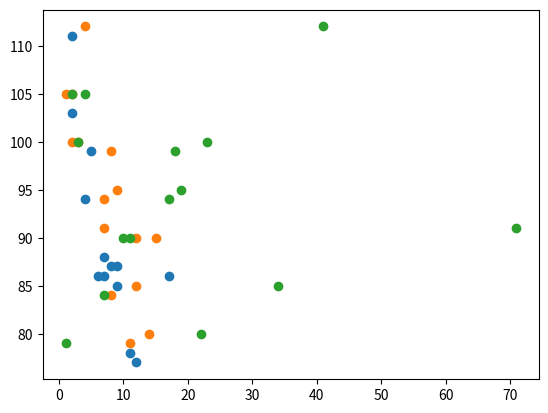
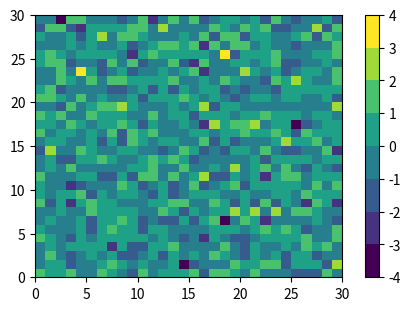
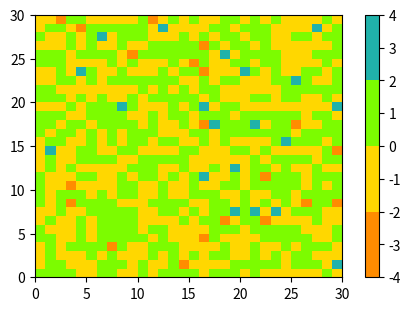

These charts were generated, in order, by the following Python code:
import matplotlib.pyplot as plt
import numpy as np

#day one, the age and speed of 13 cars:
x = np.array([5,7,8,7,2,17,2,9,4,11,12,9,6])
y = np.array([99,86,87,88,111,86,103,87,94,78,77,85,86])
plt.scatter(x, y)

#day two, the age and speed of 15 cars:
x = np.array([2,2,8,1,15,8,12,9,7,3,11,4,7,14,12])
y = np.array([100,105,84,105,90,99,90,95,94,100,79,112,91,80,85])
plt.scatter(x, y)


#day three, the age and speed of 10 cars:
x = np.array([3,4,7,2,10,18,11,19,17,23,1,41,71,22,34])
y = np.array([100,105,84,105,90,99,90,95,94,100,79,112,91,80,85])
plt.scatter(x, y)

plt.show()

import numpy as np
import matplotlib.pyplot as plt
from matplotlib import cm
from matplotlib.colors import ListedColormap, LinearSegmentedColormap

def plot_examples(colormaps):
    """
    Helper function to plot data with associated colormap.
    """
    np.random.seed(19680801)
    data = np.random.randn(30, 30)
    n = len(colormaps)
    fig, axs = plt.subplots(1, n, figsize=(n * 2 + 2, 3),
                            constrained_layout=True, squeeze=False)
    for [ax, cmap] in zip(axs.flat, colormaps):
        psm = ax.pcolormesh(data, cmap=cmap, rasterized=True, vmin=-4, vmax=4)
        fig.colorbar(psm, ax=ax)
    plt.show()
    
viridis = cm.get_cmap('viridis', 8)
coolwarm = cm.coolwarm
plot_examples([viridis])

cmap = ListedColormap(["darkorange", "gold", "lawngreen", "lightseagreen"])
plot_examples([cmap])
